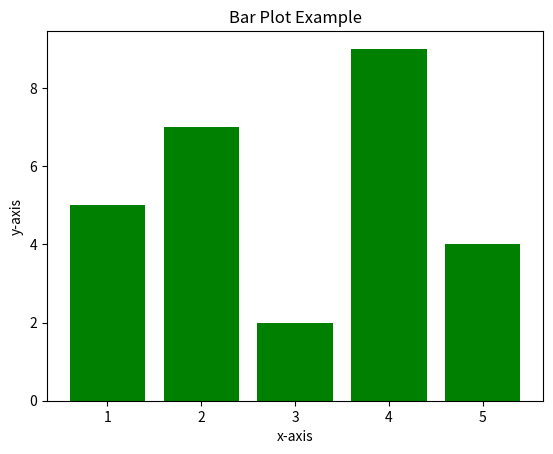

This chart was generated by the following Python code:
import numpy as np
import matplotlib.pyplot as plt

# Data for bar plot
x = np.array([1, 2, 3, 4, 5])
y = np.array([5, 7, 2, 9, 4])

# Create a bar plot
plt.bar(x, y, color='green')

# Add labels and title
plt.xlabel('x-axis')
plt.ylabel('y-axis')
plt.title('Bar Plot Example')

# Show the plot
plt.show()
